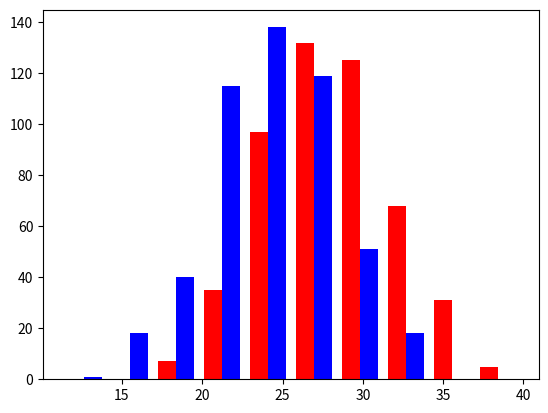

This chart was generated by the following Python code:
import numpy as np
import matplotlib.pyplot as plt

greyhound = 500
labs = 500

grey_height = 28 + 4* np.random.randn(greyhound)
labs_height = 24 + 4 * np.random.randn( labs )

plt.hist([grey_height, labs_height], stacked = False, color=['r','b'])
plt.show()
